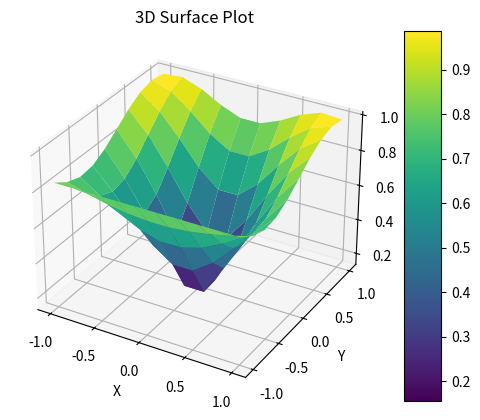

The script that saved this image:
import numpy as np
import matplotlib.pyplot as plt
from mpl_toolkits.mplot3d import Axes3D

# Create a meshgrid of x and y values
x = np.linspace(-1, 1, 10)
y = np.linspace(-1, 1, 10)
x, y = np.meshgrid(x, y)

# Define the function to plot (you can replace this with your own function)
z = np.sin(np.sqrt(x**2 + y**2 + x**2*y))

# Create a 3D plot
fig = plt.figure()
ax = fig.add_subplot(111, projection='3d')

# Plot the surface
surf = ax.plot_surface(x, y, z, cmap='viridis')

# Add labels and title
ax.set_xlabel('X')
ax.set_ylabel('Y')
ax.set_zlabel('Z')
ax.set_title('3D Surface Plot')

# Add a colorbar
fig.colorbar(surf, ax=ax, shrink=1.0, aspect=10)

# Show the plot
plt.show()
